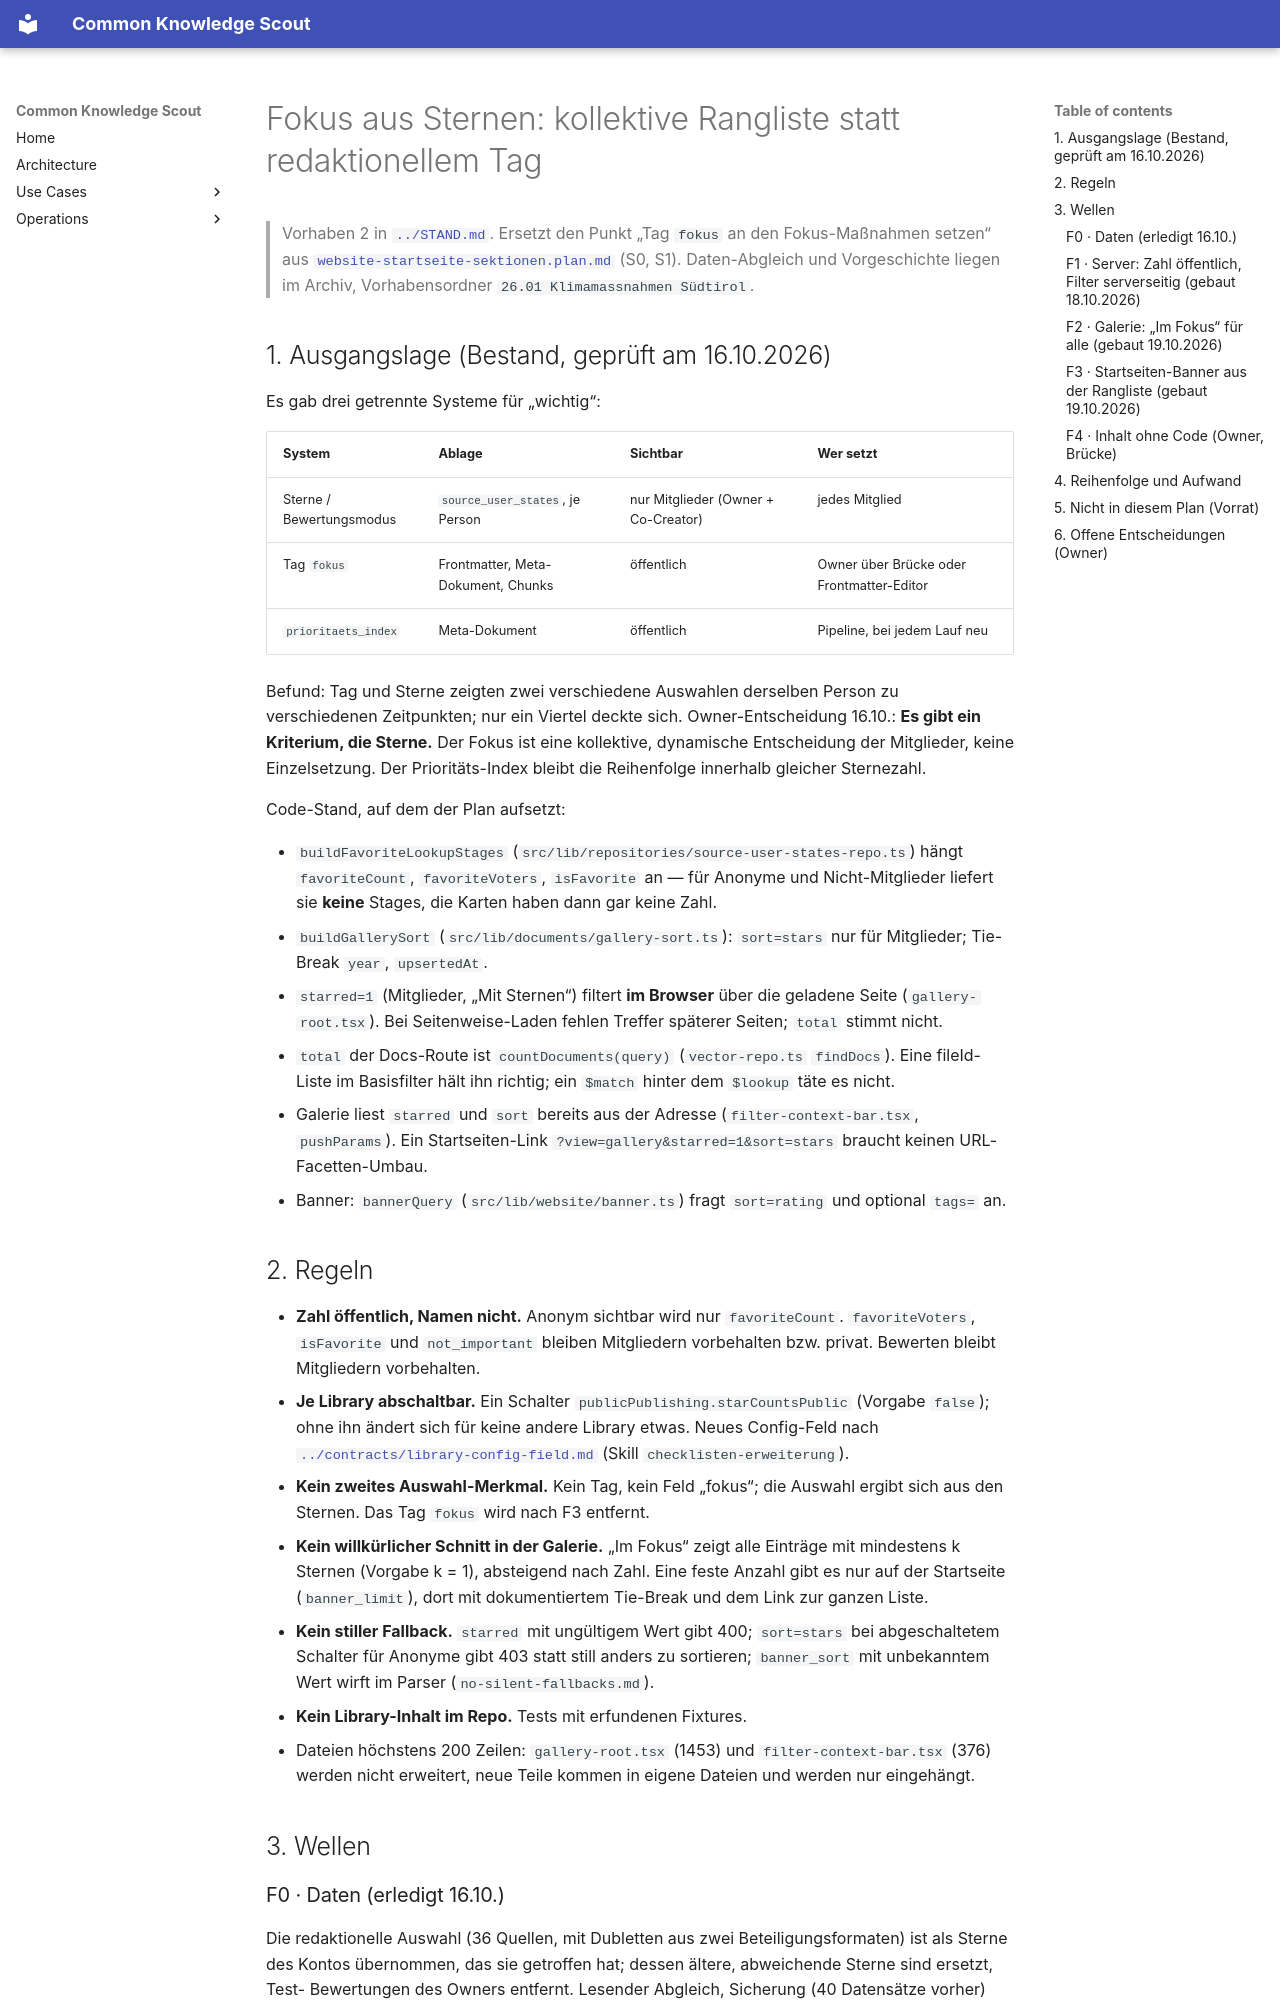

repository: bCommonsLAB/CommonKnowledgeScout · page: plans/galerie-fokus-aus-sternen.plan.html · generator: mkdocs

---
name: galerie-fokus-aus-sternen
overview: "Die Auswahl „Maßnahmen im Fokus“ ist keine redaktionelle Setzung mehr, sondern die Spitze der Sterne-Rangliste: Mitglieder vergeben Sterne im Bewertungsmodus, die Zahl der Sterne (ohne Namen) wird öffentlich, Galerie und Startseite zeigen die Rangliste live. Das Tag `fokus` entfällt, sobald die Startseite umgestellt ist. Owner-Entscheidung 16.10.2026 (Weg a). Vorhaben 2 in docs/STAND.md; Nachbar von website-startseite-sektionen.plan.md."
vorhaben: [Klimamaßnahmen Südtirol]
status: in-arbeit
todos:
  - id: f0-daten
    content: "F0 Daten (erledigt 16.10.): die bisherige Fokus-Auswahl ist als Sterne eines Mitglieds-Kontos übernommen, Test-Bewertungen sind entfernt. Sicherung und Abgleich gehören ins Archiv, nicht ins Repo."
    status: completed
  - id: f1-server
    content: "F1 Server (gebaut 18.10., ADR 0012): Library-Schalter `publicPublishing.starCountsPublic`; Docs-, Facetten- und Ids-Route liefern `favoriteCount` dann auch anonym (ohne Voter, ohne `isFavorite`); `sort=stars` öffentlich bei aktivem Schalter; `starred=<k>` serverseitig (mindestens k Sterne, fileId-Liste aus `source_user_states`); Tie-Break nach Prioritäts-Index."
    status: completed
  - id: f2-galerie
    content: "F2 Galerie (gebaut 19.10.): Knopf „Im Fokus“ für alle (setzt `starred=1&sort=stars`), Sterne-Zahl auf Karten und im Detail-Kopf für Anonyme nur lesend; der clientseitige `starred`-Filter fällt weg (behebt nebenbei die Seitenlücke bei Mitgliedern)."
    status: completed
  - id: f3-banner
    content: "F3 Startseiten-Banner (gebaut 19.10.): Frontmatter `banner_sort: stars` holt die Spitze der Rangliste (`sort=stars&starred=1`); der Galerie-Link trägt dieselben Parameter. `banner_tag` bleibt für andere Zwecke."
    status: completed
  - id: f4-inhalt
    content: "F4 Inhalt ohne Code (Owner, Brücke): Schalter setzen, Startseite auf `banner_sort: stars` umstellen, Link „Alle Fokus-Maßnahmen“ auf `?view=gallery&starred=1&sort=stars`, danach Tag `fokus` an den 36 Quellen entfernen (`dokument_felder_setzen`, `entfernen`)."
    status: pending
---

# Fokus aus Sternen: kollektive Rangliste statt redaktionellem Tag

> Vorhaben 2 in [`../STAND.md`](../STAND.md). Ersetzt den Punkt „Tag `fokus`
> an den Fokus-Maßnahmen setzen“ aus
> [`website-startseite-sektionen.plan.md`](website-startseite-sektionen.plan.md)
> (S0, S1). Daten-Abgleich und Vorgeschichte liegen im Archiv,
> Vorhabensordner `26.01 Klimamassnahmen Südtirol`.

## 1. Ausgangslage (Bestand, geprüft am 16.10.2026)

Es gab drei getrennte Systeme für „wichtig“:

| System | Ablage | Sichtbar | Wer setzt |
|---|---|---|---|
| Sterne / Bewertungsmodus | `source_user_states`, je Person | nur Mitglieder (Owner + Co-Creator) | jedes Mitglied |
| Tag `fokus` | Frontmatter, Meta-Dokument, Chunks | öffentlich | Owner über Brücke oder Frontmatter-Editor |
| `prioritaets_index` | Meta-Dokument | öffentlich | Pipeline, bei jedem Lauf neu |

Befund: Tag und Sterne zeigten zwei verschiedene Auswahlen derselben Person
zu verschiedenen Zeitpunkten; nur ein Viertel deckte sich. Owner-Entscheidung
16.10.: **Es gibt ein Kriterium, die Sterne.** Der Fokus ist eine kollektive,
dynamische Entscheidung der Mitglieder, keine Einzelsetzung. Der
Prioritäts-Index bleibt die Reihenfolge innerhalb gleicher Sternezahl.

Code-Stand, auf dem der Plan aufsetzt:

- `buildFavoriteLookupStages` (`src/lib/repositories/source-user-states-repo.ts`)
  hängt `favoriteCount`, `favoriteVoters`, `isFavorite` an — für Anonyme und
  Nicht-Mitglieder liefert sie **keine** Stages, die Karten haben dann gar
  keine Zahl.
- `buildGallerySort` (`src/lib/documents/gallery-sort.ts`): `sort=stars` nur
  für Mitglieder; Tie-Break `year`, `upsertedAt`.
- `starred=1` (Mitglieder, „Mit Sternen“) filtert **im Browser** über die
  geladene Seite (`gallery-root.tsx`). Bei Seitenweise-Laden fehlen Treffer
  späterer Seiten; `total` stimmt nicht.
- `total` der Docs-Route ist `countDocuments(query)` (`vector-repo.ts`
  `findDocs`). Eine fileId-Liste im Basisfilter hält ihn richtig; ein
  `$match` hinter dem `$lookup` täte es nicht.
- Galerie liest `starred` und `sort` bereits aus der Adresse
  (`filter-context-bar.tsx`, `pushParams`). Ein Startseiten-Link
  `?view=gallery&starred=1&sort=stars` braucht keinen URL-Facetten-Umbau.
- Banner: `bannerQuery` (`src/lib/website/banner.ts`) fragt `sort=rating`
  und optional `tags=` an.
